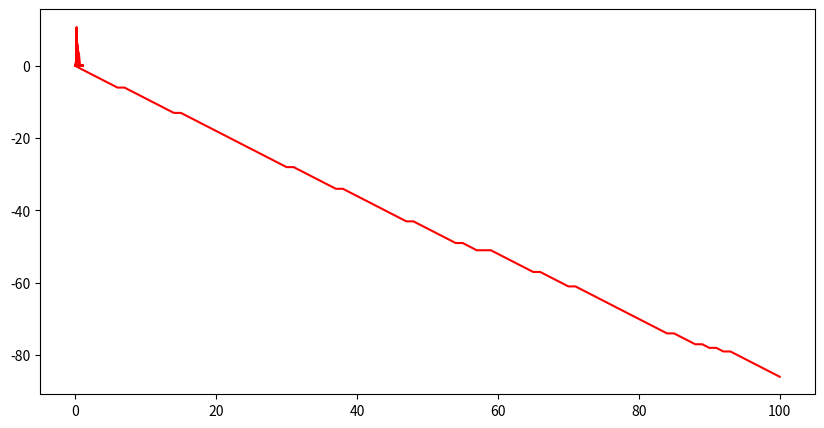

This chart was generated by the following Python code:
import numpy as np
from scipy.stats import beta
import matplotlib.pyplot as plt

# parameters to generate data
mu = 0.2
N = 100

# generate some data
X = np.random.binomial(1,mu,N)
mu_test = np.linspace(0,1,100)

# now lets define our prior
a = 10
b = 10
prior_mean = a / a + b
delta = []

# p(mu|X) = p(X|mu) * p(mu)
# p(mu) = Beta(alpha,beta)
prior_mu = beta.pdf(mu_test,a,b)
print(prior_mu)

# create figure
fig = plt.figure(figsize=(10,5))
ax = fig.add_subplot(111)

# # Question 3
# ax = fig.add_subplot(111)
# ax.plot(range(0, 100), )

# Qustion 2
# # plot prior
# ax.plot(mu_test,prior_mu,'g')
# ax.fill_between(mu_test,prior_mu,color='green',alpha=0.3)
# ax.set_xlabel('$\mu$')
# ax.set_ylabel('$p(\mu|\mathbf{x})$')

def posterior(a,b,X):
    a_n = a + X.sum()
    b_n = b + (X.shape[0]-X.sum())
    posterior_mean = a_n / a_n + b_n
    delta.append(prior_mean - posterior_mean)
    return beta.pdf(mu_test,a_n,b_n)

# lets pick a random (uniform) point from the data
# and update our assumption with this
index = np.random.permutation(X.shape[0])

for i in range(0,X.shape[0]):
    y = posterior(a,b,X[index[:i]])
    plt.plot(mu_test,y,'r',alpha=0.3)

y = posterior(a,b,X)
ax.plot(range(0, 101), delta, 'r')
# plt.plot(mu_test,y,'b',linewidth=4.0)

plt.show()